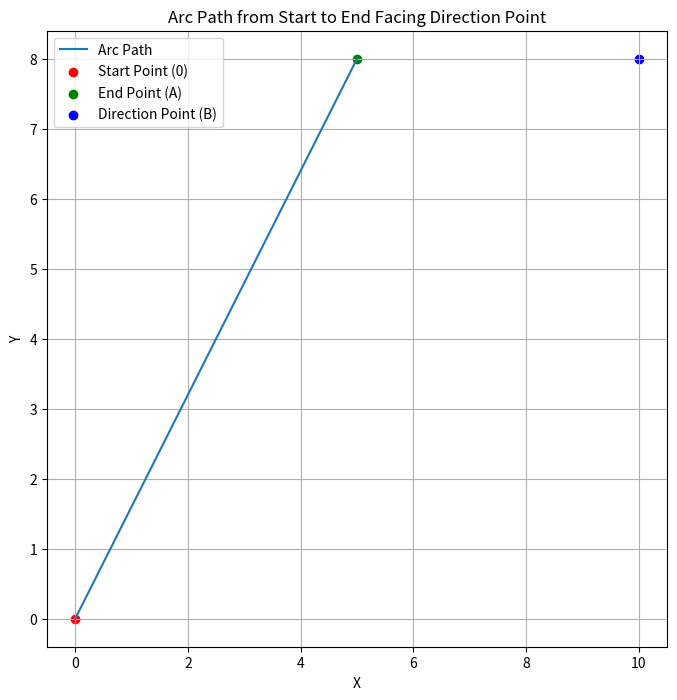

The script that saved this image:
import matplotlib.pyplot as plt
import math


def calculate_arc_path(start, end, direction_point, radius=1.0):
    x0, y0 = start
    xA, yA = end
    xB, yB = direction_point

    # Calculate the angle to the direction point from the end point
    angle_to_direction = math.atan2(yB - yA, xB - xA)

    # Calculate the angle from the start point to the end point
    angle_to_end = math.atan2(yA - y0, xA - x0)

    # Calculate the center of the arc
    mid_x = (x0 + xA) / 2
    mid_y = (y0 + yA) / 2
    dx = xA - x0
    dy = yA - y0
    dist = math.sqrt(dx ** 2 + dy ** 2)

    if dist == 0 or radius < dist / 2:
        required_radius = dist / 2
        print(f"Required radius is {required_radius} meters.")
        return [(x0, y0), (xA, yA)]

    h = math.sqrt(radius ** 2 - (dist / 2) ** 2)

    # Determine the arc direction
    arc_direction = 1 if angle_to_direction > angle_to_end else -1

    center_x = mid_x + arc_direction * h * dy / dist
    center_y = mid_y - arc_direction * h * dx / dist

    # Generate points along the arc
    num_points = 100
    path = []

    start_angle = math.atan2(y0 - center_y, x0 - center_x)
    end_angle = math.atan2(yA - center_y, xA - center_x)

    for i in range(num_points + 1):
        t = i / num_points
        angle = start_angle + t * (end_angle - start_angle)
        x = center_x + radius * math.cos(angle)
        y = center_y + radius * math.sin(angle)
        path.append((x, y))

    return path


# Example usage
start = (0, 0)  # Starting position
end = (5, 8)  # Ending position A
direction_point = (10, 8)  # Direction point B

# Calculate the path
path = calculate_arc_path(start, end, direction_point)

# Plotting the points and path
plt.figure(figsize=(8, 8))
plt.plot(*zip(*path), label='Arc Path')
plt.scatter(*start, color='red', label='Start Point (0)')
plt.scatter(*end, color='green', label='End Point (A)')
plt.scatter(*direction_point, color='blue', label='Direction Point (B)')
plt.legend()
plt.xlabel('X')
plt.ylabel('Y')
plt.title('Arc Path from Start to End Facing Direction Point')
plt.grid(True)
plt.show()

